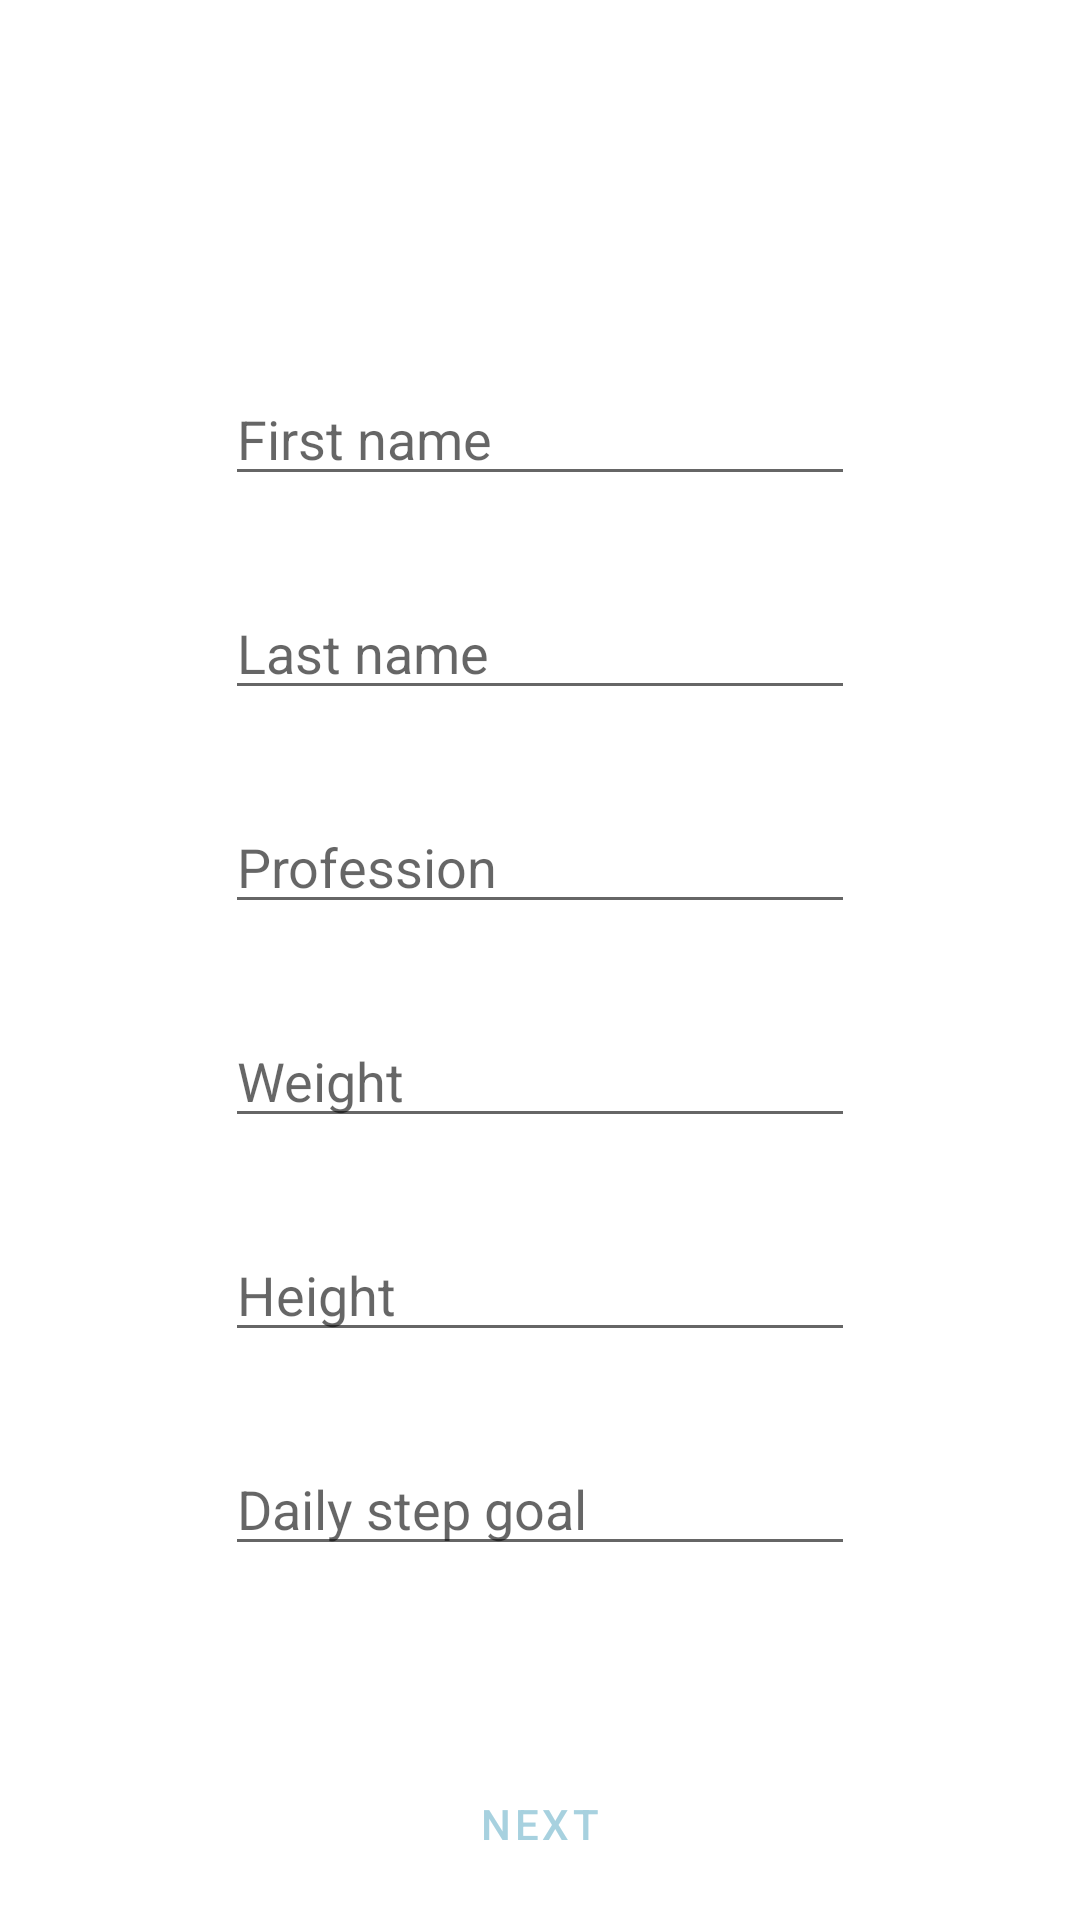

Layout XML and referenced resources for this Android screen:
<!-- AndroidManifest.xml: application theme AppTheme -->
<!-- res/layout/activity_register_form.xml -->
<?xml version="1.0" encoding="utf-8"?>
<androidx.constraintlayout.widget.ConstraintLayout xmlns:android="http://schemas.android.com/apk/res/android"
    xmlns:app="http://schemas.android.com/apk/res-auto"
    xmlns:tools="http://schemas.android.com/tools"
    android:layout_width="match_parent"
    android:layout_height="match_parent"
    tools:context=".register.AdditionalDataActivity">

    <LinearLayout
        android:id="@+id/linearLayout2"
        android:layout_width="wrap_content"
        android:layout_height="wrap_content"
        android:orientation="vertical"
        app:layout_constraintBottom_toBottomOf="parent"
        app:layout_constraintEnd_toEndOf="parent"
        app:layout_constraintStart_toStartOf="parent"
        app:layout_constraintTop_toTopOf="parent">

        <EditText
            android:id="@+id/first_name"
            android:layout_width="wrap_content"
            android:layout_height="wrap_content"
            android:layout_marginTop="60dp"
            android:autofillHints=""
            android:ems="10"
            android:hint="@string/additional_data_form_first_name_hint"
            android:inputType="textPersonName" />

        <EditText
            android:id="@+id/last_name"
            android:layout_width="wrap_content"
            android:layout_height="wrap_content"
            android:layout_marginTop="30dp"
            android:autofillHints="lastName"
            android:ems="10"
            android:hint="@string/additional_data_form_last_name_hint"
            android:inputType="textPersonName" />

        <EditText
            android:id="@+id/professiontxt"
            android:layout_width="wrap_content"
            android:layout_height="wrap_content"
            android:layout_marginTop="30dp"
            android:autofillHints=""
            android:ems="10"
            android:hint="@string/additional_data_form_last_profession_hint"
            android:inputType="textPersonName" />

        <EditText
            android:id="@+id/weighttxt"
            android:layout_width="wrap_content"
            android:layout_height="wrap_content"
            android:layout_marginTop="30dp"
            android:autofillHints=""
            android:ems="10"
            android:hint="@string/additional_data_form_weight_hint"
            android:inputType="numberDecimal"
            app:layout_constraintEnd_toEndOf="parent"
            app:layout_constraintStart_toStartOf="parent"
            app:layout_constraintTop_toBottomOf="@+id/professiontxt" />

        <EditText
            android:id="@+id/height"
            android:layout_width="wrap_content"
            android:layout_height="wrap_content"
            android:layout_marginTop="30dp"
            android:autofillHints=""
            android:ems="10"
            android:hint="@string/additional_data_form_height_hint"
            android:inputType="numberDecimal" />

        <EditText
            android:id="@+id/daily_step_goal"
            android:layout_width="wrap_content"
            android:layout_height="wrap_content"
            android:layout_marginTop="30dp"
            android:autofillHints=""
            android:ems="10"
            android:hint="@string/additional_data_daily_step_goal_hint"
            android:inputType="textPersonName" />

        <TextView
            android:id="@+id/error"
            android:layout_width="wrap_content"
            android:layout_height="wrap_content"
            android:layout_marginTop="35dp"
            android:textColor="@android:color/holo_red_dark" />

    </LinearLayout>

    <Button
        android:id="@+id/next"
        style="?attr/buttonBarButtonStyle"
        android:layout_width="wrap_content"
        android:layout_height="wrap_content"
        android:text="@string/additional_data_next"
        app:layout_constraintBottom_toBottomOf="parent"
        app:layout_constraintEnd_toEndOf="parent"
        app:layout_constraintStart_toStartOf="parent"
        app:layout_constraintTop_toBottomOf="@+id/linearLayout2" />

</androidx.constraintlayout.widget.ConstraintLayout>
<!-- resources referenced by this layout -->
<resources>
  <string name="additional_data_daily_step_goal_hint">Daily step goal</string>
  <string name="additional_data_form_first_name_hint">First name</string>
  <string name="additional_data_form_height_hint">Height</string>
  <string name="additional_data_form_last_name_hint">Last name</string>
  <string name="additional_data_form_last_profession_hint">Profession</string>
  <string name="additional_data_form_weight_hint">Weight</string>
  <string name="additional_data_next">Next</string>
  <style name="AppTheme" parent="Theme.MaterialComponents.DayNight.NoActionBar">
      <item name="colorPrimary">@color/primaryColor</item>
          <item name="colorSecondary">@color/secondaryColor</item>
      </style>
  <color name="primaryColor">#a7d1df</color>
  <color name="secondaryColor">#f0c9dc</color>
</resources>
